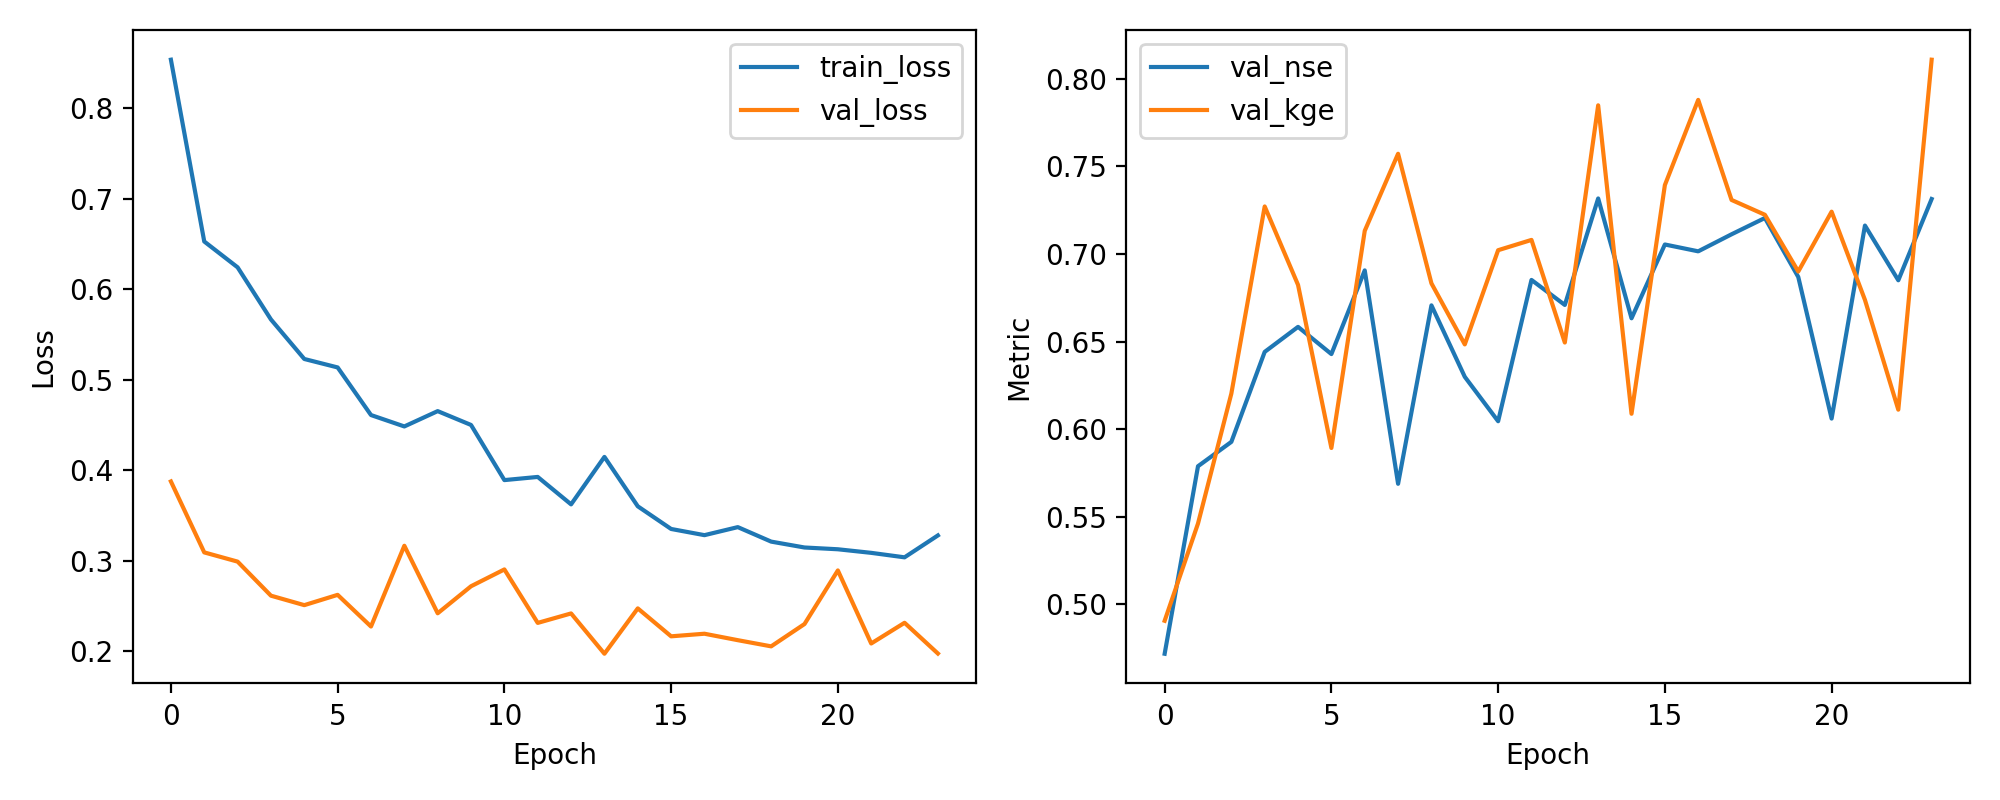

The data file committed next to this chart (first rows):
epoch, train_loss, val_loss, val_nse, val_kge
1, 0.8539, 0.3874, 0.4719, 0.4907
2, 0.6528, 0.309, 0.5789, 0.5462
3, 0.6243, 0.2988, 0.5928, 0.6203
4, 0.5666, 0.2611, 0.6441, 0.7271
5, 0.5229, 0.2506, 0.6584, 0.6823
6, 0.5135, 0.262, 0.6429, 0.5893
7, 0.4609, 0.227, 0.6906, 0.7132
8, 0.4483, 0.3163, 0.5689, 0.7571
9, 0.4652, 0.2416, 0.6707, 0.6832
10, 0.4499, 0.2715, 0.6299, 0.6484
11, 0.3889, 0.2901, 0.6046, 0.7021
12, 0.3924, 0.231, 0.6852, 0.708
13, 0.3621, 0.2415, 0.6709, 0.6494
14, 0.4146, 0.1969, 0.7317, 0.7848
15, 0.36, 0.247, 0.6633, 0.6088
16, 0.3349, 0.2161, 0.7054, 0.7393
17, 0.328, 0.219, 0.7015, 0.7879
18, 0.3369, 0.2119, 0.7112, 0.7308
19, 0.3209, 0.205, 0.7205, 0.7223
20, 0.3144, 0.2297, 0.6869, 0.69
21, 0.3124, 0.289, 0.6061, 0.7241
22, 0.3085, 0.2082, 0.7162, 0.6738
23, 0.3035, 0.2311, 0.685, 0.6111
24, 0.3277, 0.1971, 0.7313, 0.8108
